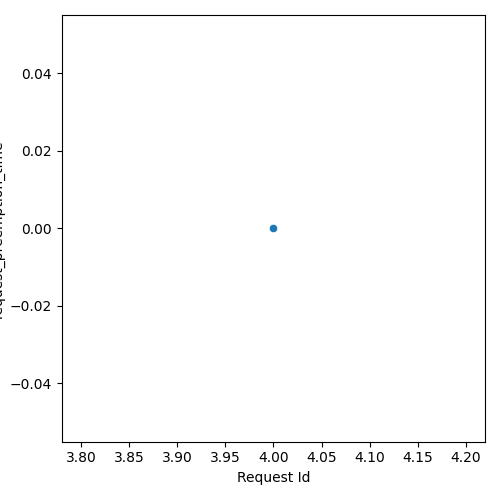

The table this chart was drawn from, first rows:
Request Id, request_preemption_time
4, 0.0
